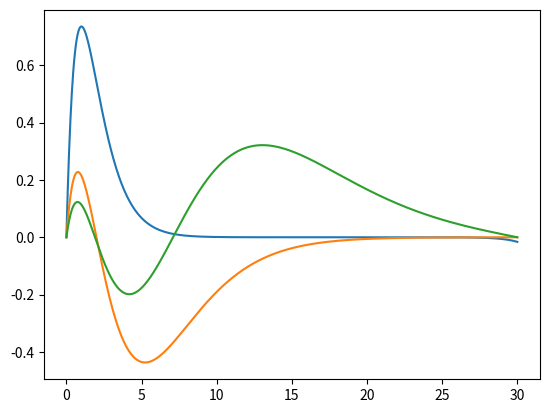

Write the Python code that produced this figure.
#..Author :: Suman Mandal 
import numpy as np
import matplotlib.pyplot as plt

def insolent(func,t_span,y0,mxtep,arg=(),meta=False):
    '''
    Return Solution of a Given `Funtion` .

    parameters
    ----------
    func : callable(y,t,...)
        Computes the derivative of y at t.
    t_span : arraylike
        The initial value point should be the first element of this sequence.
    y0 : arraylike
        Initial values of y.
    mxtep : int
        Use in step determination.
    meta : optional,False
        return all data used in [x,Z1,Z2]
    Returns
    -------
    Output : arraylike
        Contain solution of the ode.
    '''
    n=mxtep
    x0,xf=t_span
    h=(xf-x0)/n
    x=np.linspace(x0,xf,n+1)
    z10,z20=y0
    z1e=z10
    z2e=z20
    Z1=[z10]
    Z2=[z20]
    for i in range(n):
        k1,l1=func([z1e,z2e],x[i],*arg)
        k1,l1=h*k1,h*l1
        k2,l2=func([(z1e+0.5*k1),(z2e+0.5*l1)],x[i]+0.5*h,*arg)
        k2,l2=h*k2,h*l2
        k3,l3=func([(z1e+0.5*k2),(z2e+0.5*l2)],x[i]+0.5*h,*arg)
        k3,l3=h*k3,h*l3
        k4,l4=func([(z1e+k3),(z2e+l3)],x[i]+h,*arg)
        k4,l4=h*k4,h*l4

        k=(k1+2.0*k2+2.0*k3+k4)/6
        l=(l1+2.0*l2+2.0*l3+l4)/6
        z1e=z1e+k
        Z1.append(z1e)
        z2e=z2e+l
        Z2.append(z2e)
    if meta==False:
        return Z1
    else:
        return [x,Z1,Z2]

def newtson(func,t,arg=()):
    '''
    Find Zero for a limited range with newton-Raphson Mehtod
    
    parameters
    ----------

    func : callable y(t,....)
        function of which zeros will be found.
    arg : tuple
        extra agrument will be passed.
    
    return
    ------

    output : value at which the function wil be zero.
    '''
    wei=0.00001
    der=(func(t+wei,*arg)-func(t,*arg))/wei
    h=func(t,*arg)/der
    while h>=wei:
        der=(func(t+wei,*arg)-func(t,*arg))/wei
        h=func(t,*arg)/der
        t=t-h
    return t

def Intriga(array,depth):
    '''
    for intrigation of 1d array for a depth of indepe var.
    
    parameter
    ---------
    array : arraylike
        value of the array.
    depth : float
        increment of x.
    
    return
    ------
    output : integral value of the function array.
    '''
    h=depth
    n=len(array)
    g=array
    y=0
    for i in range(0,n-2,2):
        y=y+(h/3.0)*(g[i]+4.0*g[i+1]+g[i+2])
    return y

def null_detect(array):
    '''
    Find the change of sign of array, gives it index array.
    '''
    return np.where(np.diff(np.signbit(array)))[0]

def Hydro_wave(y,t,L,E):
    '''
        Reduced Schrodinger radial wave equation. where U(r)=r*R(r)
    '''
    z1,z2=y
    dydt=[z2,(z1*(-2/t))+(((L*(L+1))/t**2)-E)*z1]
    return dydt

def Optimise(E,L):
    '''
        Function for further Optimitation in  Energy.
    '''
    sol=insolent(Hydro_wave,domain,init_psi,step,arg=(L,E))[-1]
    return sol

def RefineEnergy(E_top,E_bot,Nodes,L):
    '''
    Refine energy for a node.
    '''
    tol=1e-12
    ET=E_top
    EB=E_bot
    psi=[1]
    while (abs(EB-ET)>tol or psi[-1]>1e-3):
        print('Calibrate Energies Bottom Energy : ',EB,'Top Energy : ',ET)
        initE=(ET+EB)/2.0
        psi=insolent(Hydro_wave,domain,init_psi,step,arg=(L,initE))
        nodes_ist=len(null_detect(psi))-1
        if nodes_ist>Nodes+1:
            ET=initE
            continue
        if nodes_ist<Nodes-1:
            EB=initE
            continue
        if (nodes_ist%2==0):
            if(psi[-1]<=0.0):
                ET=initE
            else:
                EB=initE
        elif (nodes_ist>0):
            if(psi[-1]<=0.0):
                EB=initE
            else:
                ET=initE
        elif(nodes_ist<0):
            EB=initE
    return EB,ET

def EmploySolute(n,L):
    '''
    Helper function for initiation.
    '''
    nodes=n-L-1
    E_Top=30.0
    E_Bot=-9.0
    new_EB,new_EB=RefineEnergy(E_Top,E_Bot,nodes+1,L)
    newE=newtson(Optimise,new_EB,arg=(L,))
    print('Final Energies of Node:',nodes,'Energy : ',newE)
    return newE

domain=[1e-18,30]
init_psi=[0,1]
step=1000

N=1
L=0

nodes=np.arange(1,4,1)
for j in nodes:
    E_new=EmploySolute(j,L)
    x,psi=insolent(Hydro_wave,domain,init_psi,step,arg=(L,E_new),meta=True)[0:2]
    dx=x[1]-x[0]
    psi=np.array(psi)
    prob=psi*psi
    norm=np.sqrt(Intriga(prob,dx))
    psi=(1/norm)*psi
    plt.plot(x,psi)
    plt.show()




